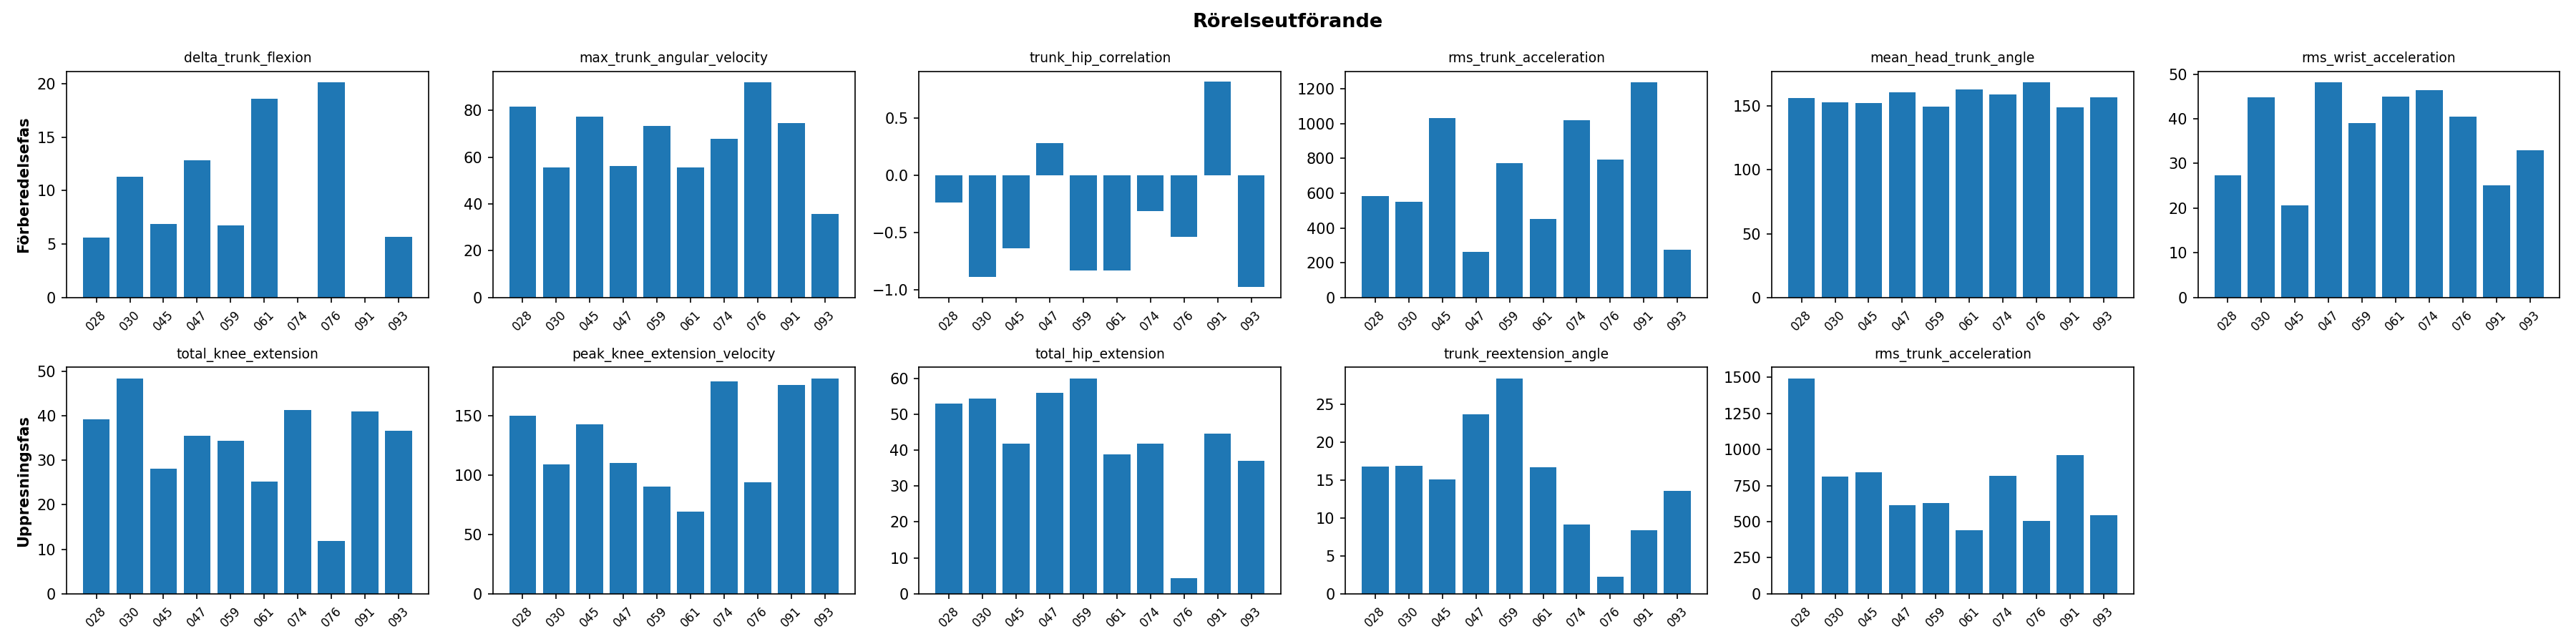

Values plotted in this chart, from the file beside it:
video, forb_delta_trunk_flexion, forb_max_trunk_angular_velocity, forb_trunk_hip_correlation, forb_rms_trunk_acceleration, forb_mean_head_trunk_angle, forb_rms_wrist_acceleration, uppr_total_knee_extension, uppr_peak_knee_extension_velocity, uppr_total_hip_extension, uppr_trunk_reextension_angle, uppr_rms_trunk_acceleration
028, 5.611, 81.71, -0.2426, 582.9, 156.4, 27.42, 39.2, 149.8, 53.03, 16.73, 1494
030, 11.27, 55.61, -0.893, 548.5, 152.9, 44.8, 48.39, 108.9, 54.32, 16.82, 811.6
045, 6.878, 77.35, -0.6413, 1034, 152.1, 20.66, 28.03, 143, 41.87, 15.04, 840.5
047, 12.85, 56.19, 0.2803, 260.9, 160.7, 48.25, 35.48, 110, 55.88, 23.66, 613.5
059, 6.722, 73.37, -0.831, 774.4, 149.5, 39.02, 34.35, 90.36, 60, 28.39, 628.9
061, 18.58, 55.63, -0.8356, 453.1, 163, 44.91, 25.11, 69.09, 38.72, 16.67, 439.7
074, 0.0, 67.72, -0.3166, 1019, 159.3, 46.49, 41.17, 178.6, 41.77, 9.149, 819
076, 20.16, 92.13, -0.5414, 793.5, 168.9, 40.5, 11.84, 94.11, 4.282, 2.246, 503.6
091, 0.0, 74.46, 0.8168, 1240, 148.9, 25.11, 40.87, 175.6, 44.67, 8.394, 963.3
093, 5.666, 35.69, -0.9803, 276.6, 156.8, 33.01, 36.59, 181.6, 37, 13.6, 542.8
